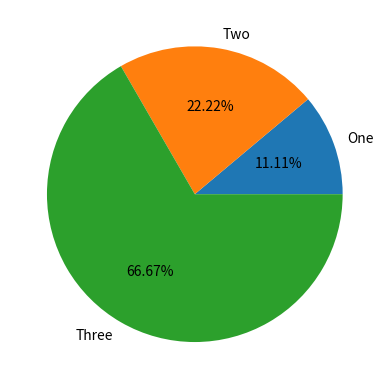

Write Python code to recreate this figure.
import matplotlib.pyplot as plt
labels=["One","Two","Three"]
data=[10,20,60]
#plt.figure(figsize=(20,20),dpi=10)
plt.pie(data,labels=labels,autopct="%1.2f%%")
plt.show()